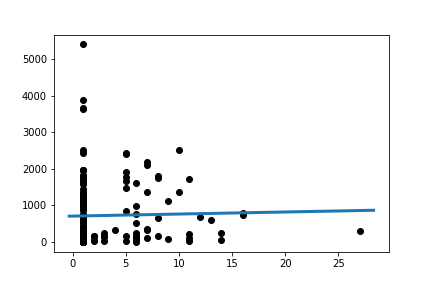

Data behind this chart, as committed beside it:
Slope:	5.645503538788952
Intercept:	709.1
R_value:	0.02555
P_value:	0.7372
